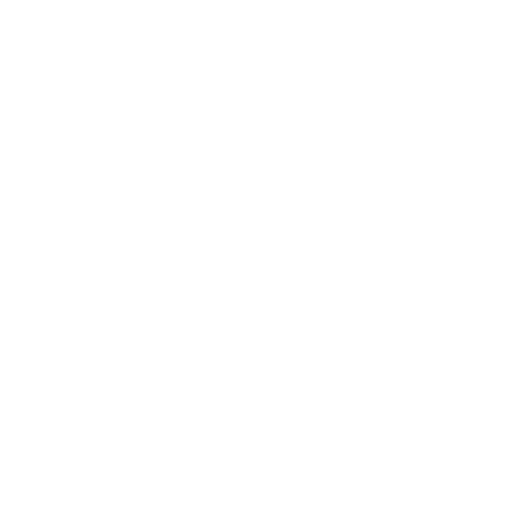
t = 0.00 s
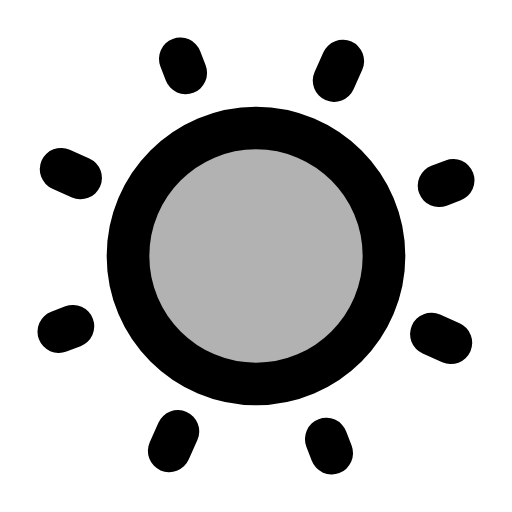
t = 2.00 s
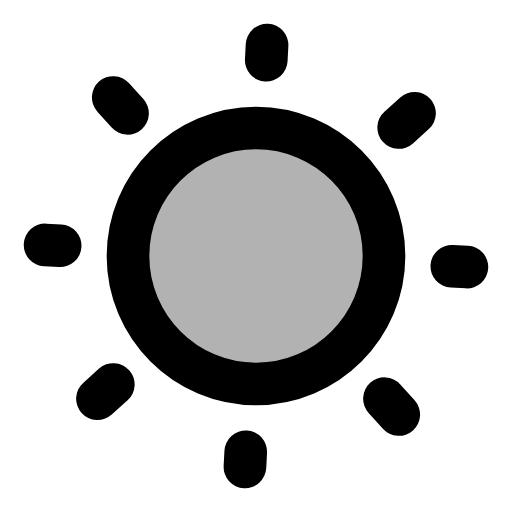
t = 4.00 s
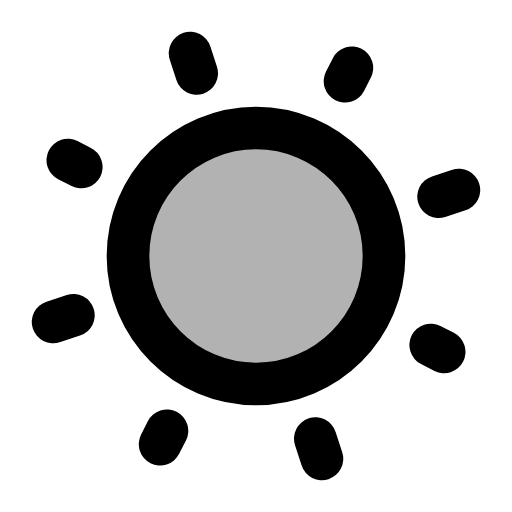
t = 6.00 s
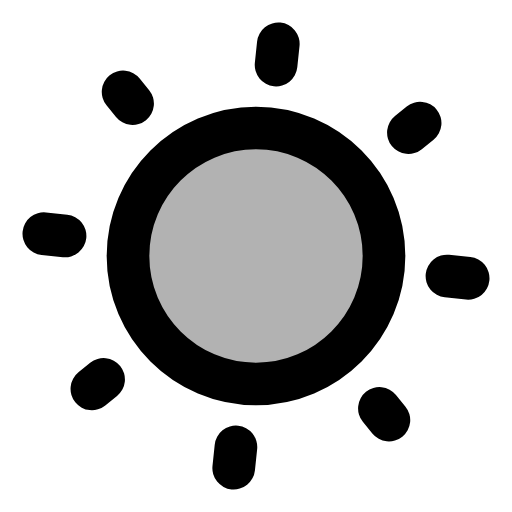
t = 8.00 s
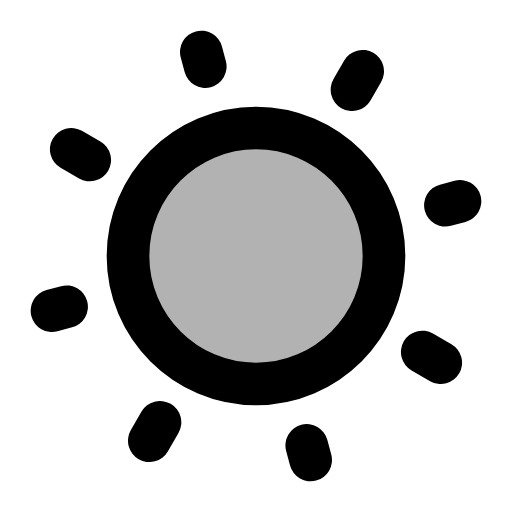
t = 10.00 s

The animated SVG that drew these frames (rendered in a browser with its animation timeline set to each time). Animation: 7 SMIL elements (animate=3,animateTransform=2,set=2); frames cover the first 10.00 s, repeats indefinitely.

<svg viewBox="0 0 24 24" xmlns="http://www.w3.org/2000/svg"><g stroke="currentColor" stroke-linecap="round" stroke-linejoin="round" stroke-width="2"><path d="M12 6c3.31 0 6 2.69 6 6c0 3.31 -2.69 6 -6 6c-3.31 0 -6 -2.69 -6 -6c0 -3.31 2.69 -6 6 -6Z" fill="currentColor" fill-opacity="0.3"><animate attributeName="d" dur="0.6s" fill="freeze" values="M12 26c3.31 0 6 2.69 6 6c0 3.31 -2.69 6 -6 6c-3.31 0 -6 -2.69 -6 -6c0 -3.31 2.69 -6 6 -6Z;M12 6c3.31 0 6 2.69 6 6c0 3.31 -2.69 6 -6 6c-3.31 0 -6 -2.69 -6 -6c0 -3.31 2.69 -6 6 -6Z"/></path><g fill="none"><path d="M12 21v1M21 12h1M12 3v-1M3 12h-1" opacity="0"><animateTransform attributeName="transform" type="rotate" dur="30s" repeatCount="indefinite" values="0 12 12;360 12 12"/><set attributeName="opacity" to="1" begin="0.7s" fill="freeze"/><animate attributeName="d" begin="0.7s" dur="0.2s" fill="freeze" values="M12 19v1M19 12h1M12 5v-1M5 12h-1;M12 21v1M21 12h1M12 3v-1M3 12h-1"/></path><path d="M18.5 18.5l0.5 0.5M18.5 5.5l0.5 -0.5M5.5 5.5l-0.5 -0.5M5.5 18.5l-0.5 0.5" opacity="0"><animateTransform attributeName="transform" type="rotate" dur="30s" repeatCount="indefinite" values="0 12 12;360 12 12"/><set attributeName="opacity" to="1" begin="0.9s" fill="freeze"/><animate attributeName="d" begin="0.9s" dur="0.2s" fill="freeze" values="M17 17l0.5 0.5M17 7l0.5 -0.5M7 7l-0.5 -0.5M7 17l-0.5 0.5;M18.5 18.5l0.5 0.5M18.5 5.5l0.5 -0.5M5.5 5.5l-0.5 -0.5M5.5 18.5l-0.5 0.5"/></path></g></g></svg>
